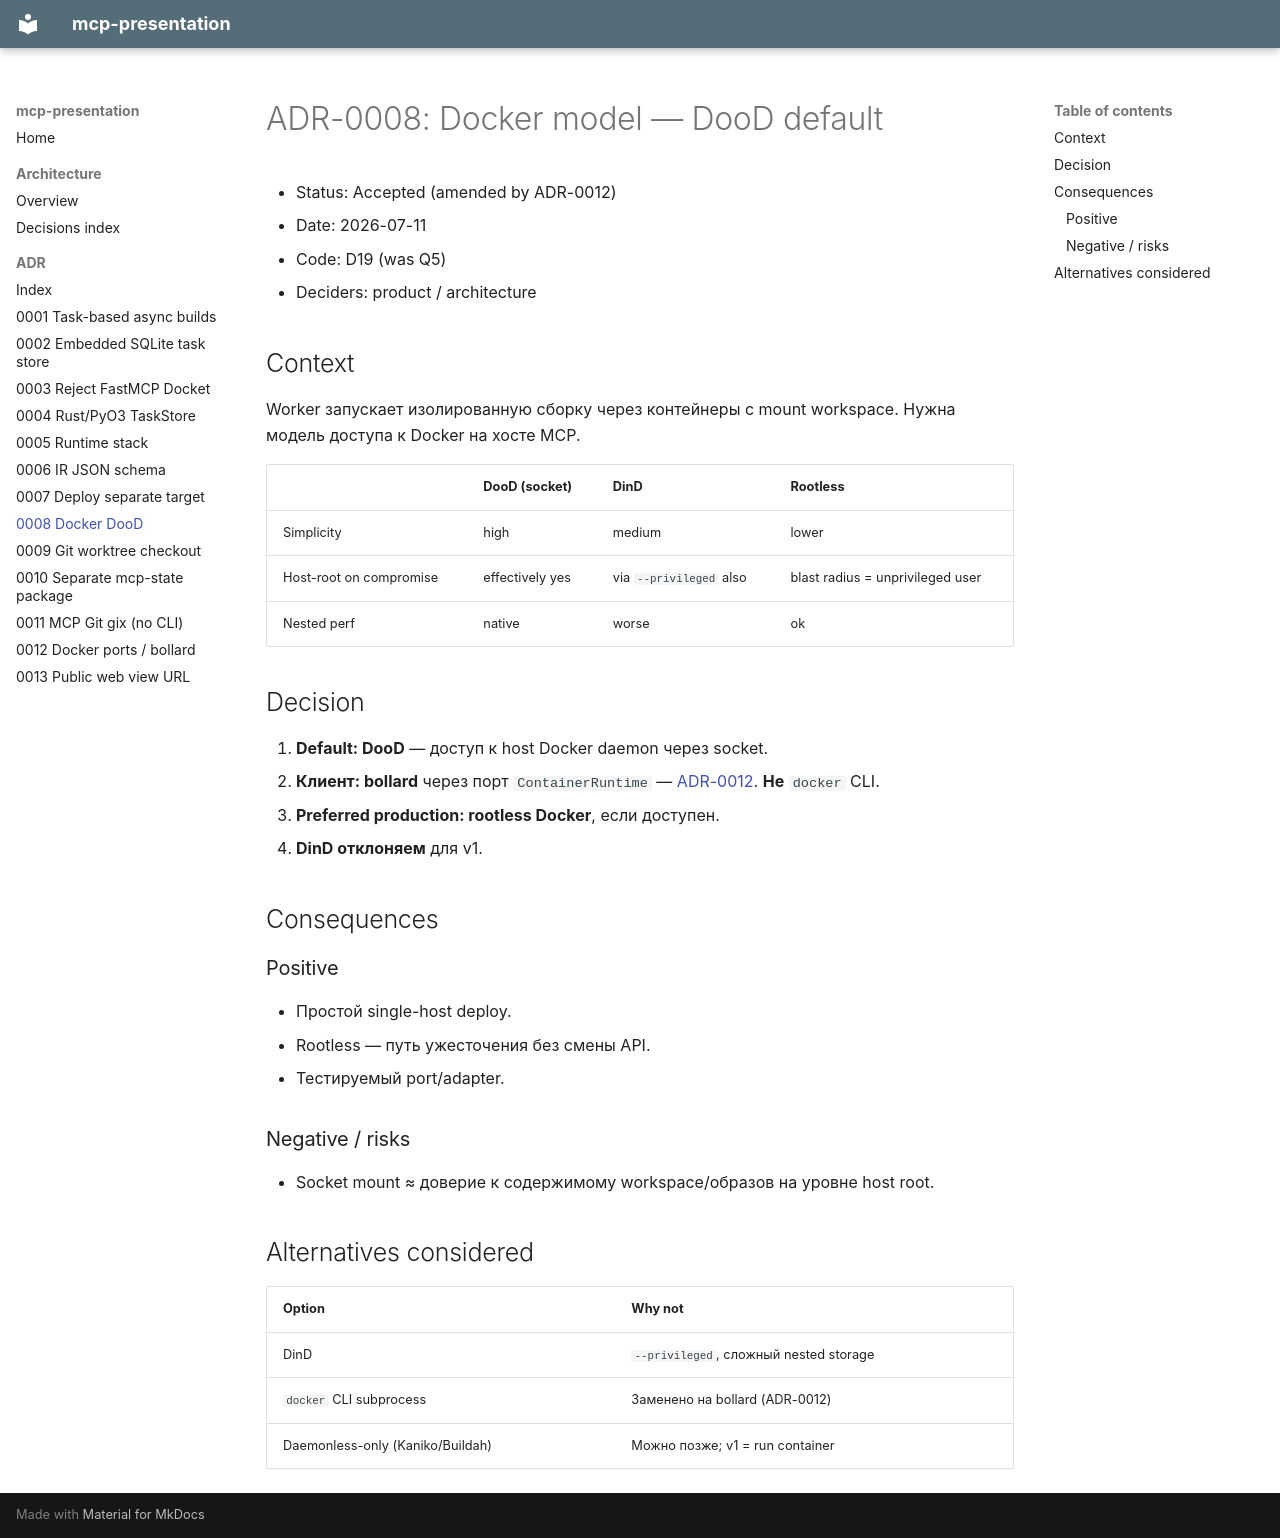

repository: hewimetall/mcp-presentation · page: adr/0008-docker-dood/index.html · generator: mkdocs

# ADR-0008: Docker model — DooD default

- Status: Accepted (amended by ADR-0012)
- Date: 2026-07-11
- Code: D19 (was Q5)
- Deciders: product / architecture

## Context

Worker запускает изолированную сборку через контейнеры с mount workspace.
Нужна модель доступа к Docker на хосте MCP.

| | DooD (socket) | DinD | Rootless |
|--|---------------|------|----------|
| Simplicity | high | medium | lower |
| Host-root on compromise | effectively yes | via `--privileged` also | blast radius = unprivileged user |
| Nested perf | native | worse | ok |

## Decision

1. **Default: DooD** — доступ к host Docker daemon через socket.
2. **Клиент: bollard** через порт `ContainerRuntime` — [ADR-0012](0012-docker-ports-adapters-bollard.md). **Не** `docker` CLI.
3. **Preferred production: rootless Docker**, если доступен.
4. **DinD отклоняем** для v1.

## Consequences

### Positive

- Простой single-host deploy.
- Rootless — путь ужесточения без смены API.
- Тестируемый port/adapter.

### Negative / risks

- Socket mount ≈ доверие к содержимому workspace/образов на уровне host root.

## Alternatives considered

| Option | Why not |
|--------|---------|
| DinD | `--privileged`, сложный nested storage |
| `docker` CLI subprocess | Заменено на bollard (ADR-0012) |
| Daemonless-only (Kaniko/Buildah) | Можно позже; v1 = run container |
